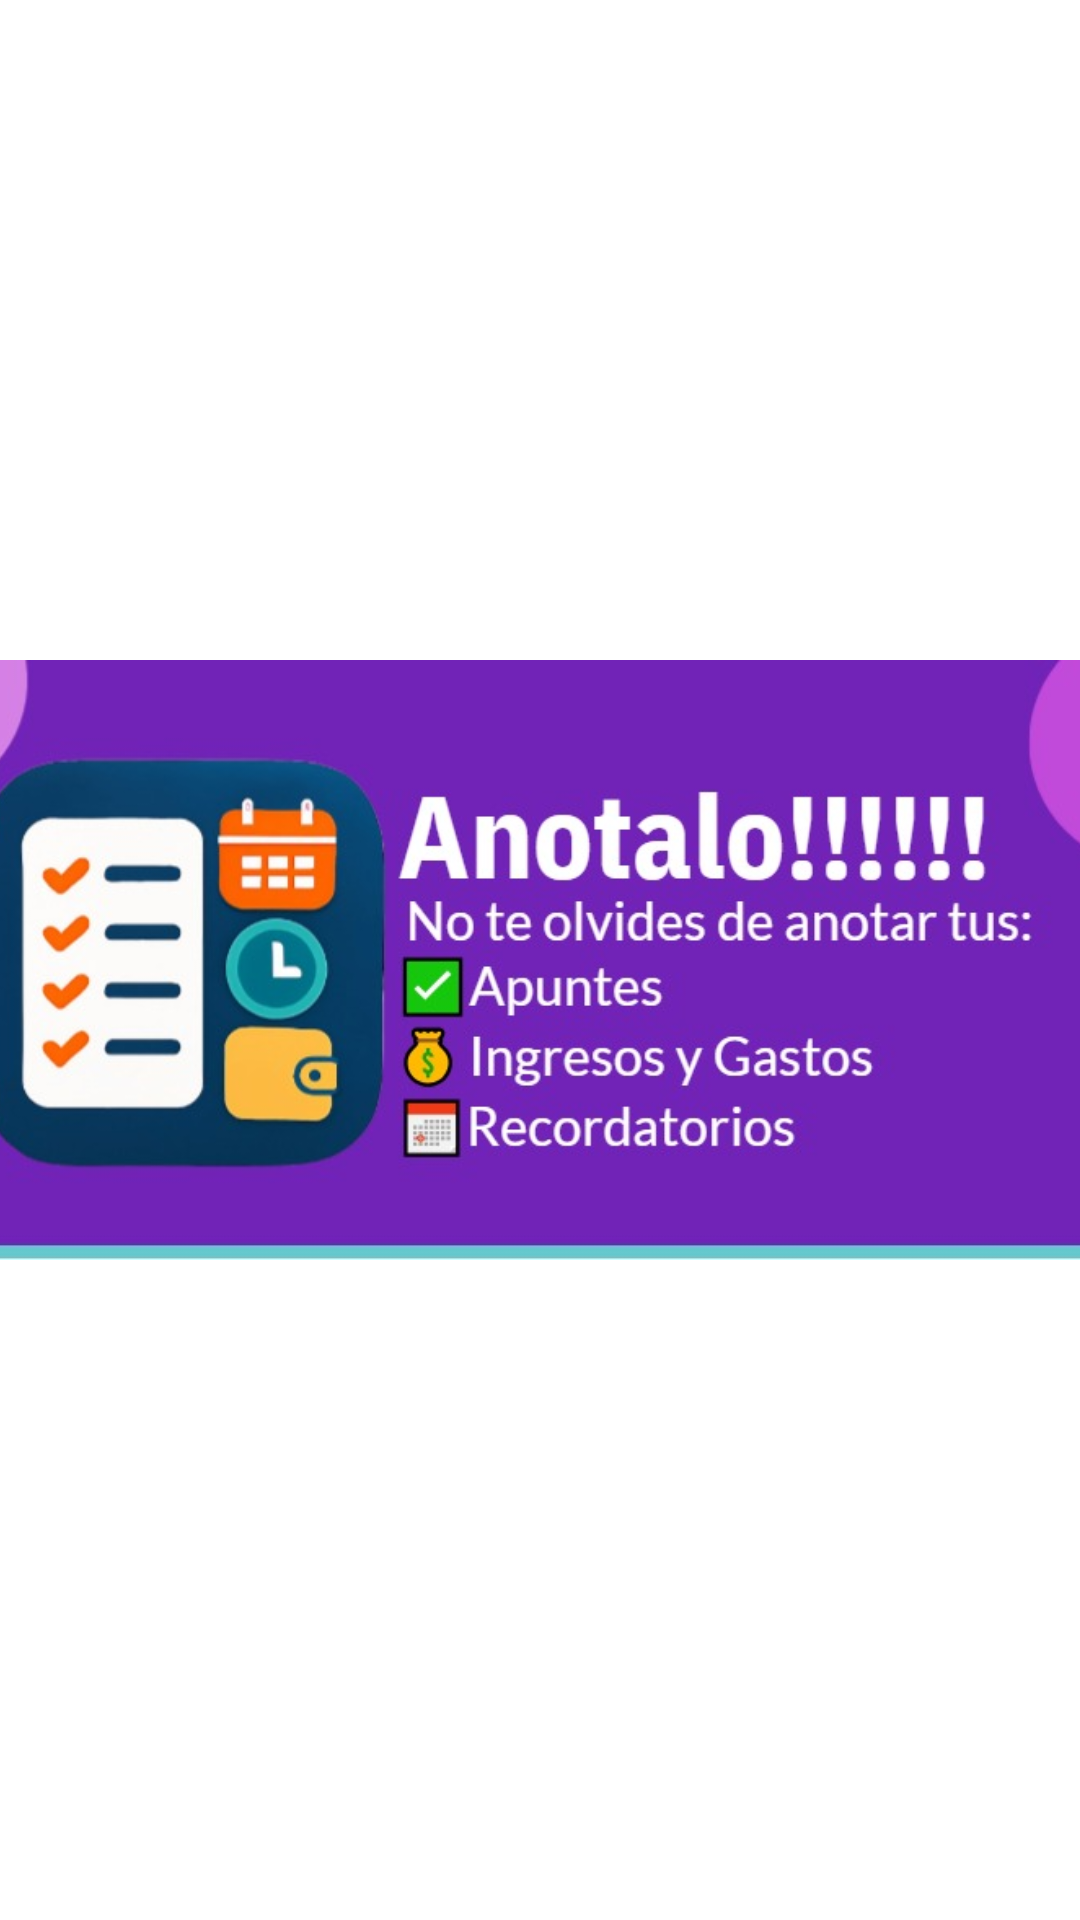

Write the Android layout XML for this screen, with the resource values it uses.
<!-- AndroidManifest.xml: application theme Theme.AppFirst -->
<!-- res/layout/widget_layout.xml -->
<?xml version="1.0" encoding="utf-8"?>
<LinearLayout xmlns:android="http://schemas.android.com/apk/res/android"
    android:layout_width="match_parent"
    android:layout_height="wrap_content"
    android:orientation="horizontal"
    android:background="#FFFFFF"
    android:padding="0dp"
    android:gravity="center">

    
<ImageView
android:id="@+id/widgetImage"
android:layout_width="match_parent"
    android:layout_height="200dp"
    android:src="@drawable/banner1"
    android:scaleType="centerCrop" />
    </LinearLayout>
<!-- resources referenced by this layout -->
<resources>
  <!-- drawable banner1: jpg bitmap (drawable, 54626 bytes) -->
  <style name="Theme.AppFirst" parent="android:Theme.Material.Light.NoActionBar" />
</resources>
